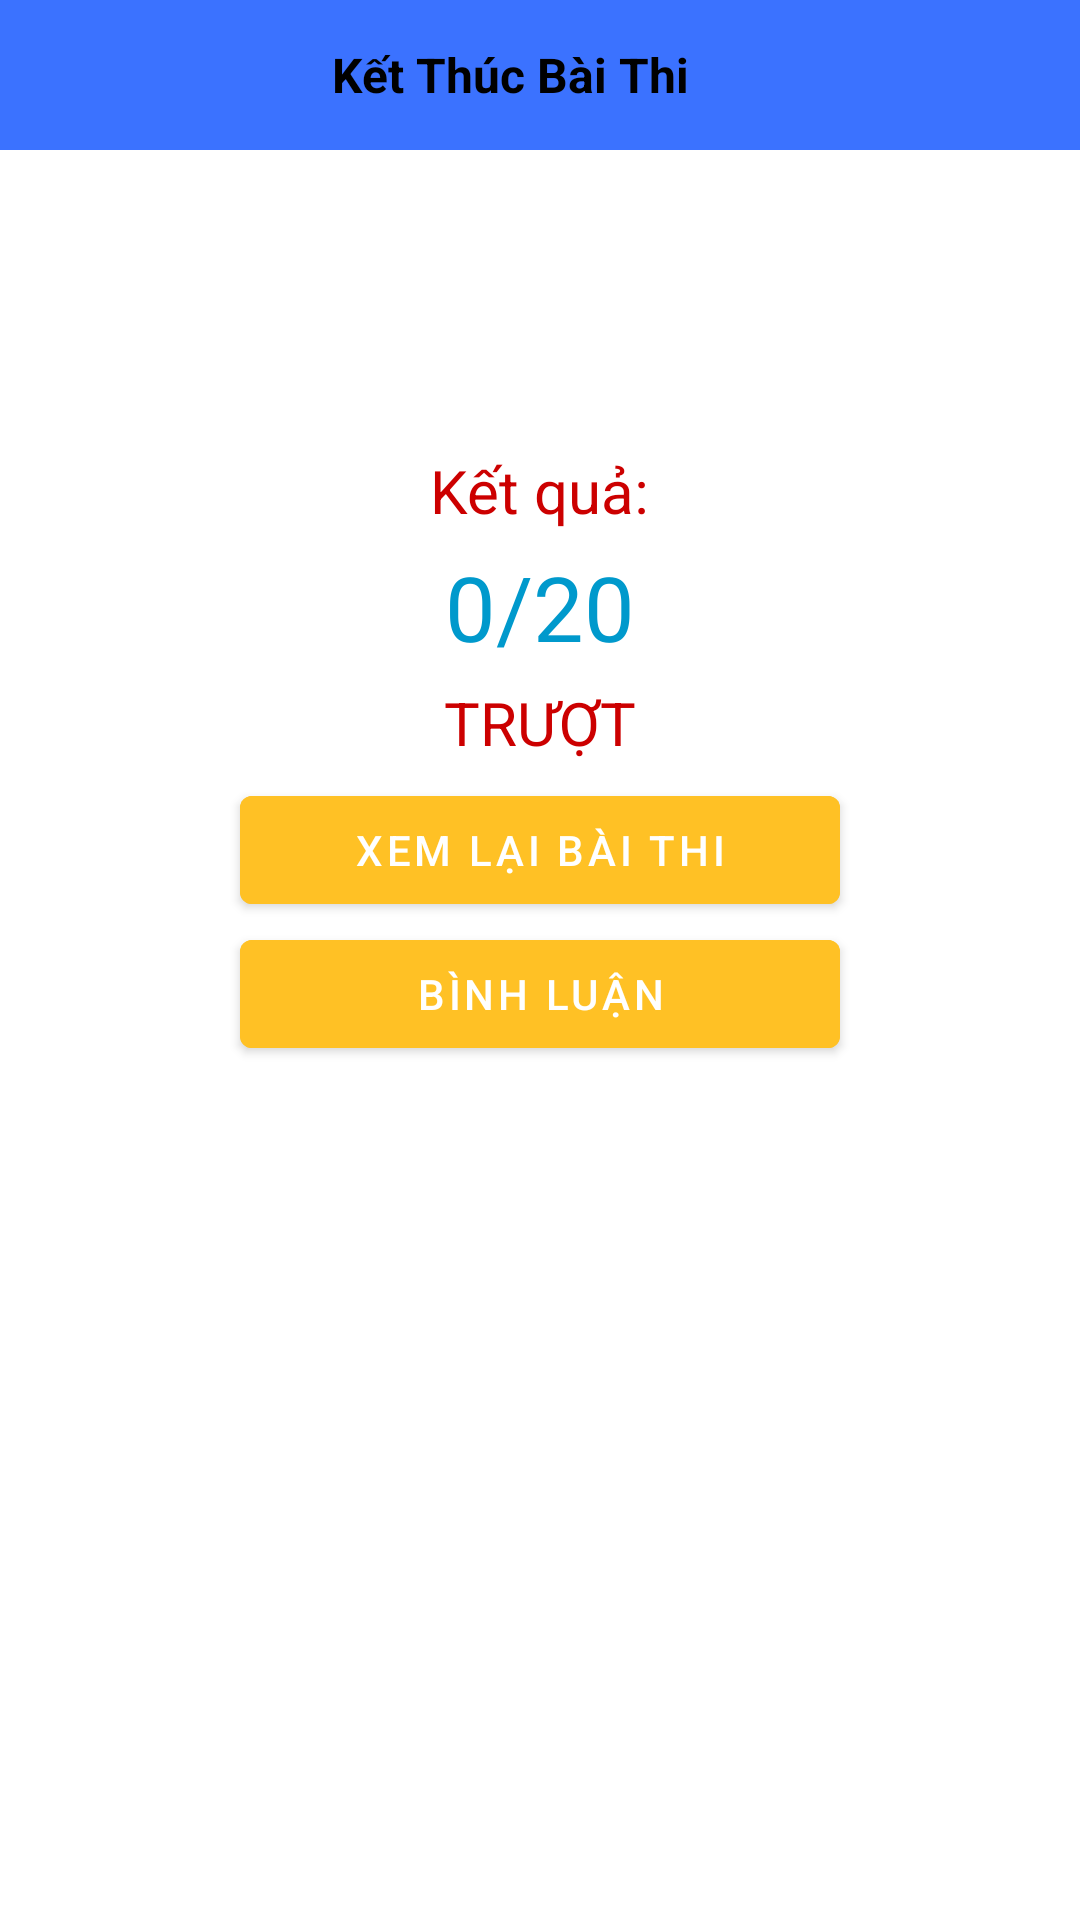

This screen was rendered from an Android layout file. Write that file and the resources it references.
<!-- AndroidManifest.xml: application theme Theme.MotoTest -->
<!-- res/layout/activity_result.xml -->
<?xml version="1.0" encoding="utf-8"?>
<LinearLayout xmlns:android="http://schemas.android.com/apk/res/android"
    xmlns:app="http://schemas.android.com/apk/res-auto"
    xmlns:tools="http://schemas.android.com/tools"
    android:id="@+id/ll_rs"
    android:layout_width="match_parent"
    android:layout_height="match_parent"
    android:orientation="vertical"

    tools:context=".View.Test.Result">

    <com.google.android.material.appbar.AppBarLayout
        android:id="@+id/appbarlayout"
        android:layout_width="match_parent"
        android:layout_height="wrap_content">
        <LinearLayout
            android:layout_width="match_parent"
            android:layout_height="50dp"
            android:background="@color/blue_2"
            android:orientation="horizontal">
            <ImageView
                android:id="@+id/iv_toolbar_back"
                android:layout_width="wrap_content"
                android:layout_height="match_parent"
                android:clickable="true"
                android:contentDescription="@null"
                android:focusable="true"
                android:padding="@dimen/padding_normal"
                android:src="@drawable/ic_back"
                android:textColor="@color/black"/>

            <TextView
                android:id="@+id/tv_toolbar_time"
                android:layout_width="0dp"
                android:layout_height="match_parent"
                android:layout_weight="1"
                android:textSize="@dimen/font_text_normal"
                android:textStyle="bold"
                android:textColor="@color/black"
                android:gravity="center"
                android:text="Kết Thúc Bài Thi"
                android:paddingEnd="40dp"
                />
        </LinearLayout>

    </com.google.android.material.appbar.AppBarLayout>

    <View
        android:id="@+id/v_iconapp"
        android:layout_width="200dp"
        android:layout_height="80dp"
        android:layout_marginTop="20dp"
        android:layout_centerInParent="true"
        android:layout_alignParentLeft="false"
        android:layout_alignParentTop="true"
        android:layout_gravity="center"/>



    <TextView
        android:layout_width="wrap_content"
        android:layout_height="wrap_content"
        android:layout_gravity="center"
        android:layout_marginBottom="5dp"
        android:text="Kết quả:"
        android:textColor="@android:color/holo_red_dark"
        android:textSize="20sp" />

    <LinearLayout
        android:layout_width="match_parent"
        android:layout_height="wrap_content"
        android:layout_marginBottom="5dp"
        android:gravity="center"
        android:orientation="horizontal">

        <TextView
            android:id="@+id/tv_diem"
            android:layout_width="wrap_content"
            android:layout_height="wrap_content"
            android:text="0"
            android:textColor="@android:color/holo_blue_dark"
            android:textSize="30sp" />

        <TextView
            android:layout_width="wrap_content"
            android:layout_height="wrap_content"
            android:text="/20"
            android:textColor="@android:color/holo_blue_dark"
            android:textSize="30sp" />
    </LinearLayout>


    <TextView
        android:id="@+id/tv_ketqua"
        android:layout_width="wrap_content"
        android:layout_height="wrap_content"
        android:layout_gravity="center"
        android:layout_marginBottom="5dp"
        android:text="TRƯỢT"
        android:textColor="@android:color/holo_red_dark"
        android:textSize="20sp" />

    <com.google.android.material.button.MaterialButton
        android:id="@+id/btn_xemlaibaithi"
        android:layout_width="200dp"
        android:layout_height="wrap_content"
        android:layout_gravity="center"
        android:backgroundTint="@color/orange"
        android:text="Xem lại bài thi" />
    <com.google.android.material.button.MaterialButton
        android:id="@+id/btn_cmt"
        android:layout_width="200dp"
        android:layout_height="wrap_content"
        android:layout_gravity="center"
        android:backgroundTint="@color/orange"
        android:text="Bình luận" />


</LinearLayout>
<!-- resources referenced by this layout -->
<resources>
  <color name="black">#FF000000</color>
  <color name="blue_2">#3b72ff</color>
  <color name="orange">#FFC125</color>
  <dimen name="font_text_normal">16sp</dimen>
  <dimen name="padding_normal">10dp</dimen>
  <!-- drawable result: jpg bitmap (drawable, 104113 bytes) -->
  <style name="Theme.MotoTest" parent="Theme.MaterialComponents.DayNight.NoActionBar">
          
          <item name="colorPrimary">@color/purple_500</item>
          <item name="colorPrimaryVariant">@color/purple_700</item>
          <item name="colorOnPrimary">@color/white</item>
          
          <item name="colorSecondary">@color/teal_200</item>
          <item name="colorSecondaryVariant">@color/teal_700</item>
          <item name="colorOnSecondary">@color/black</item>
          
          <item name="android:statusBarColor" tools:targetApi="l">?attr/colorPrimaryVariant</item>
          
      </style>
  <color name="purple_500">#FF6200EE</color>
  <color name="purple_700">#FF3700B3</color>
  <color name="white">#FFFFFFFF</color>
  <color name="teal_200">#FF03DAC5</color>
  <color name="teal_700">#FF018786</color>
</resources>
